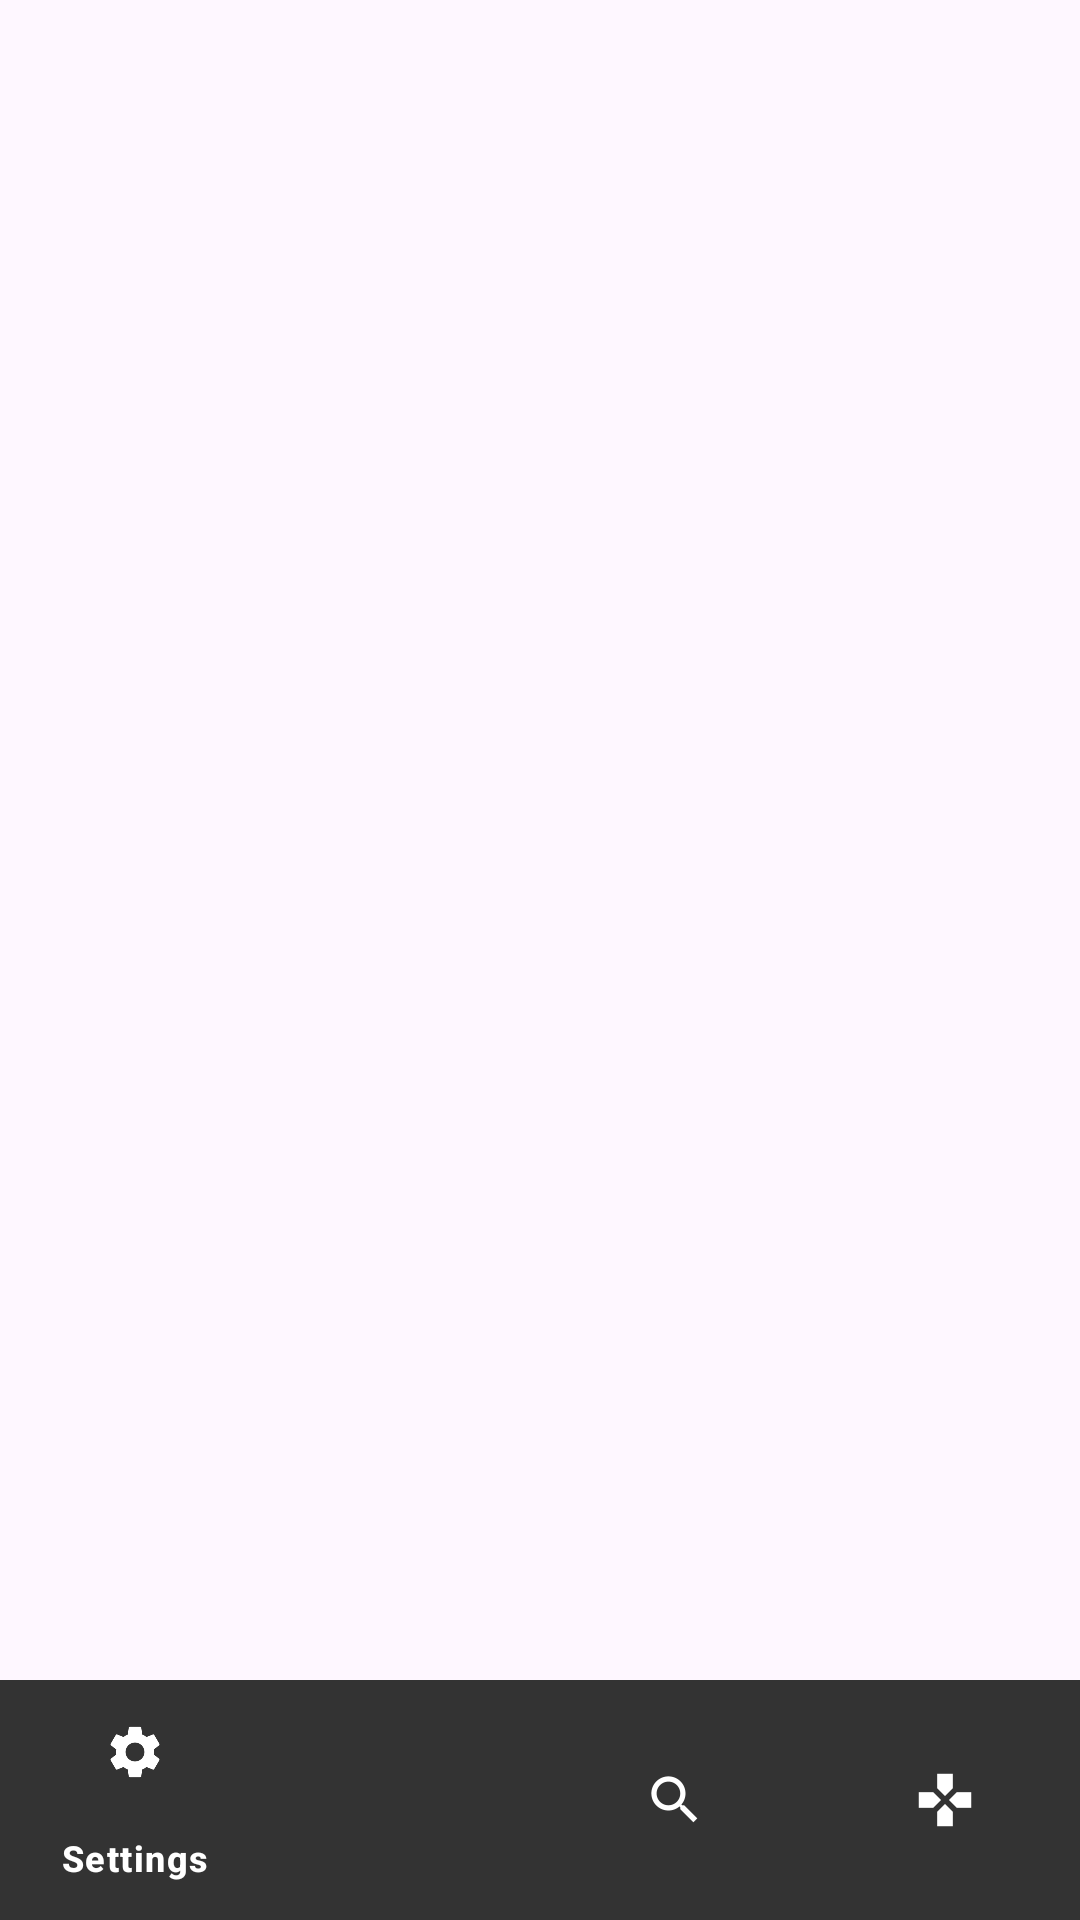

Produce the Android XML layout that renders to this screen, including the resource entries it uses.
<!-- AndroidManifest.xml: application theme Theme.VideoGameApp -->
<!-- res/layout/navigationbar.xml -->
<?xml version="1.0" encoding="utf-8"?>
<androidx.constraintlayout.widget.ConstraintLayout xmlns:android="http://schemas.android.com/apk/res/android"
    xmlns:app="http://schemas.android.com/apk/res-auto"
    xmlns:tools="http://schemas.android.com/tools"
    android:layout_width="match_parent"
    android:layout_height="match_parent">

    <com.google.android.material.bottomnavigation.BottomNavigationView
        android:id="@+id/bottomNavigationView"
        android:layout_width="match_parent"
        android:layout_height="wrap_content"
        app:itemBackground="@color/asphaltwhisper"
        app:itemIconTint="@color/white"
        app:itemTextColor="@color/white"
        app:layout_constraintBottom_toBottomOf="parent"
        app:menu="@menu/navigation_menu"
        tools:layout_editor_absoluteX="0dp" />

</androidx.constraintlayout.widget.ConstraintLayout>
<!-- resources referenced by this layout -->
<resources>
  <color name="asphaltwhisper">#333333</color>
  <color name="white">#FFFFFFFF</color>
  <style name="Theme.VideoGameApp" parent="Base.Theme.VideoGameApp" />
  <style name="Base.Theme.VideoGameApp" parent="Theme.Material3.DayNight.NoActionBar">
          
          
      </style>
</resources>
